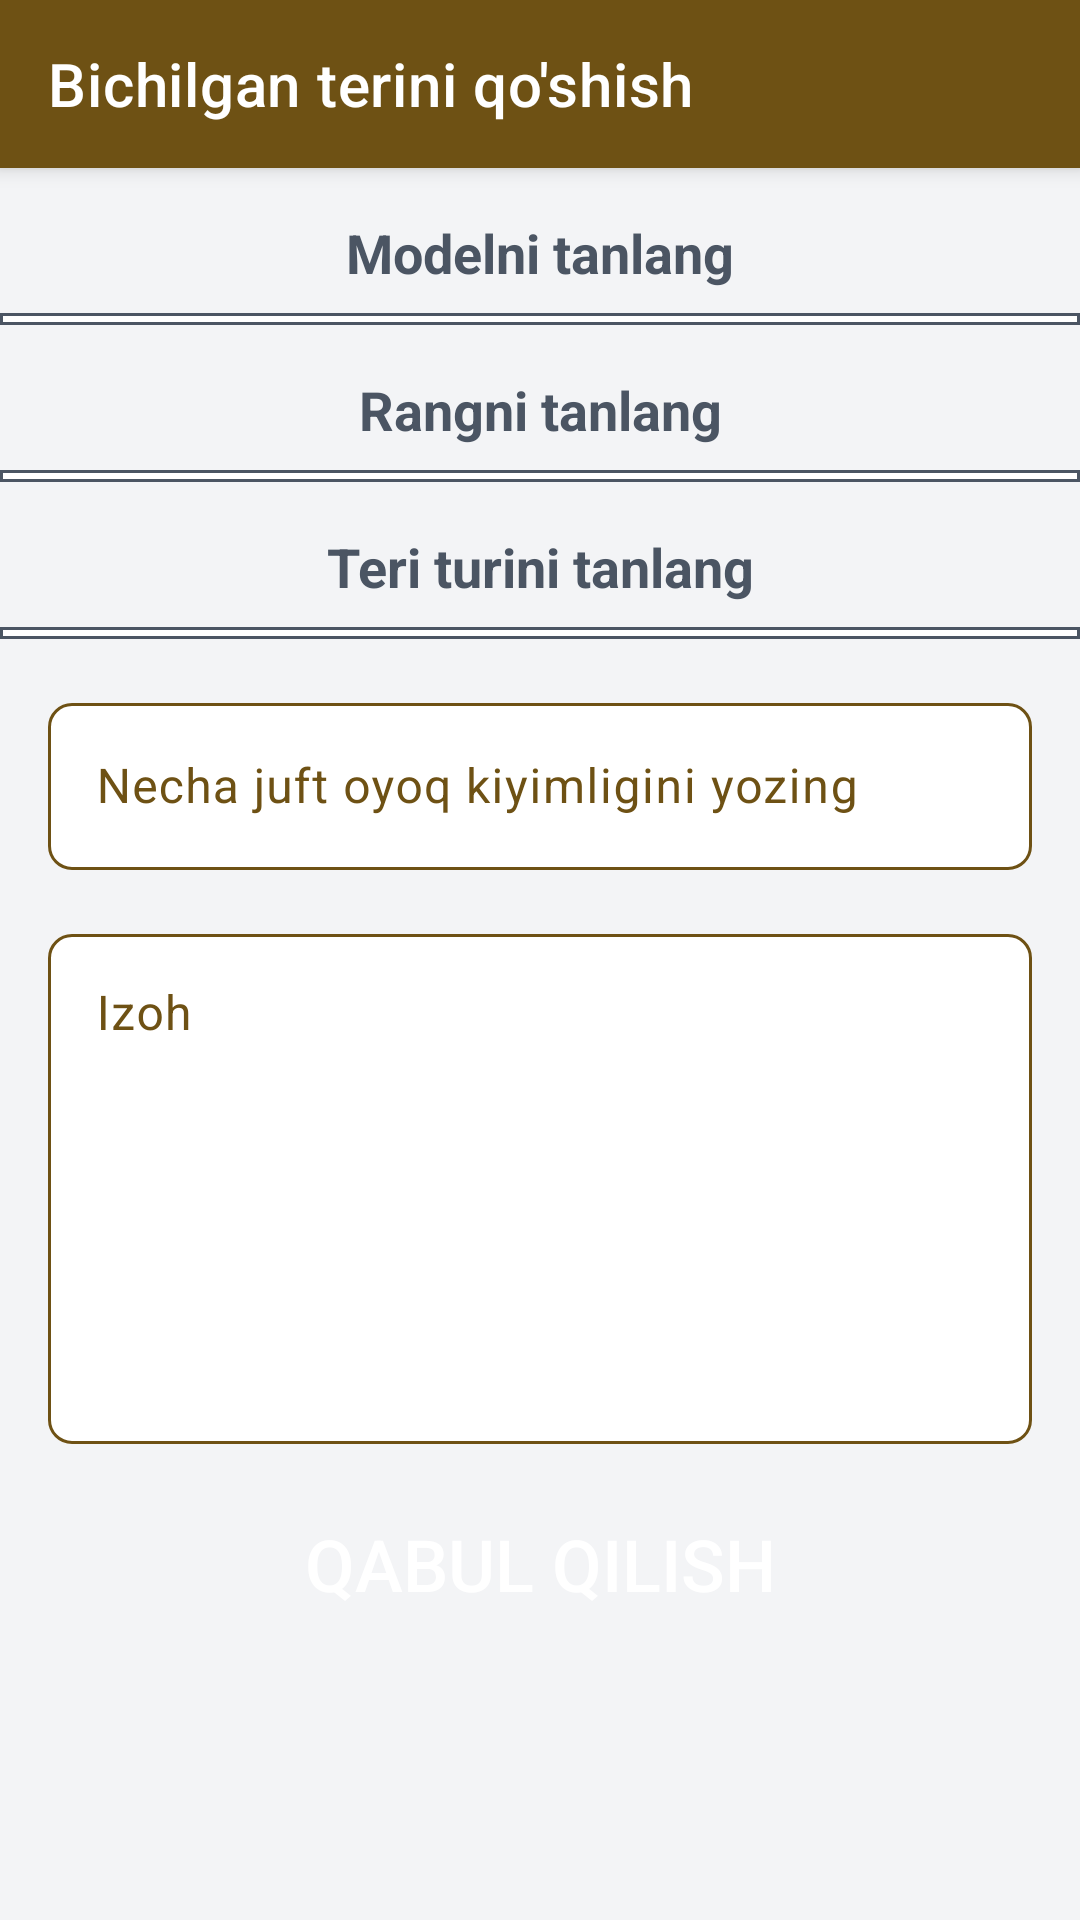

Here is an Android app screen rendered from its layout file. Give the layout XML and the strings, colors and styles it references.
<!-- AndroidManifest.xml: application theme Theme.BusinessCalculation -->
<!-- res/layout/screen_add_skin_cut.xml -->
<?xml version="1.0" encoding="utf-8"?>
<androidx.coordinatorlayout.widget.CoordinatorLayout xmlns:android="http://schemas.android.com/apk/res/android"
    xmlns:app="http://schemas.android.com/apk/res-auto"
    xmlns:tools="http://schemas.android.com/tools"
    android:layout_width="match_parent"
    android:layout_height="match_parent"
    android:background="@color/background_color">

    <com.google.android.material.appbar.AppBarLayout
        android:id="@+id/appBar"
        android:layout_width="match_parent"
        android:layout_height="wrap_content"
        android:theme="@style/Theme.MaterialComponents.DayNight.NoActionBar">

        <androidx.appcompat.widget.Toolbar
            android:id="@+id/toolbar"
            android:layout_width="match_parent"
            android:layout_height="?attr/actionBarSize"
            android:background="@color/main_color"
            app:popupTheme="@style/ThemeOverlay.AppCompat.Light"
            app:title="Bichilgan terini qo'shish"
            app:titleTextColor="@color/white" />

    </com.google.android.material.appbar.AppBarLayout>

    <ProgressBar
        android:id="@+id/progressBar"
        android:layout_width="wrap_content"
        android:layout_height="wrap_content"
        android:layout_gravity="center"
        android:indeterminate="true"
        android:indeterminateTint="@color/main_color"
        android:visibility="gone"/>

    <ScrollView
        android:layout_width="match_parent"
        android:layout_height="match_parent"
        app:layout_behavior="@string/appbar_scrolling_view_behavior">

        <androidx.constraintlayout.widget.ConstraintLayout
            android:id="@+id/containerViews"
            android:layout_width="match_parent"
            android:layout_height="wrap_content">

            <TextView
                android:id="@+id/headerModel"
                android:layout_width="wrap_content"
                android:layout_height="wrap_content"
                android:textStyle="bold"
                android:text="Modelni tanlang"
                android:layout_marginTop="16dp"
                android:textSize="18sp"
                android:textColor="@color/additional_color"
                app:layout_constraintTop_toTopOf="parent"
                app:layout_constraintStart_toStartOf="parent"
                app:layout_constraintEnd_toEndOf="parent"
                android:gravity="center"/>

            <androidx.recyclerview.widget.RecyclerView
                android:id="@+id/recyclerModels"
                android:layout_width="match_parent"
                android:layout_height="wrap_content"
                app:layout_constraintTop_toBottomOf="@id/headerModel"
                android:layout_marginTop="8dp"
                android:orientation="horizontal"
                android:background="@drawable/bg_recycler_selectable"
                android:paddingVertical="2dp"
                android:paddingHorizontal="12dp"/>

            <TextView
                android:id="@+id/headerColor"
                android:layout_width="wrap_content"
                android:layout_height="wrap_content"
                android:textStyle="bold"
                android:text="Rangni tanlang"
                android:layout_marginTop="16dp"
                android:textSize="18sp"
                android:textColor="@color/additional_color"
                app:layout_constraintTop_toBottomOf="@id/recyclerModels"
                app:layout_constraintStart_toStartOf="parent"
                app:layout_constraintEnd_toEndOf="parent"
                android:gravity="center"/>

            <androidx.recyclerview.widget.RecyclerView
                android:id="@+id/recyclerColors"
                android:layout_width="match_parent"
                android:layout_height="wrap_content"
                app:layout_constraintTop_toBottomOf="@id/headerColor"
                android:orientation="horizontal"
                android:layout_marginTop="8dp"
                android:background="@drawable/bg_recycler_selectable"
                android:paddingVertical="2dp"
                android:paddingHorizontal="12dp"/>

            <TextView
                android:id="@+id/headerSkinType"
                android:layout_width="wrap_content"
                android:layout_height="wrap_content"
                android:textStyle="bold"
                android:text="Teri turini tanlang"
                android:layout_marginTop="16dp"
                android:textSize="18sp"
                android:textColor="@color/additional_color"
                app:layout_constraintTop_toBottomOf="@id/recyclerColors"
                app:layout_constraintStart_toStartOf="parent"
                app:layout_constraintEnd_toEndOf="parent"
                android:gravity="center"
                />


            <androidx.recyclerview.widget.RecyclerView
                android:id="@+id/recyclerSkinTypes"
                android:layout_width="match_parent"
                android:layout_height="wrap_content"
                app:layout_constraintTop_toBottomOf="@id/headerSkinType"
                android:orientation="horizontal"
                android:layout_marginTop="8dp"
                android:background="@drawable/bg_recycler_selectable"
                android:paddingVertical="2dp"
                android:paddingHorizontal="12dp"/>


            <com.google.android.material.textfield.TextInputLayout
                app:hintTextColor="@color/main_color"
                android:id="@+id/layoutInputCountPair"
                android:layout_width="match_parent"
                android:layout_height="wrap_content"
                android:layout_marginHorizontal="16dp"
                android:layout_marginTop="16dp"
                android:hint="@string/necha_juft_oyoq_kiyimligini_yozing"
                android:textColorHint="#6e5114"
                app:boxBackgroundColor="@color/white"
                app:boxBackgroundMode="outline"
                app:boxCornerRadiusBottomEnd="8dp"
                app:boxCornerRadiusBottomStart="8dp"
                app:boxCornerRadiusTopEnd="8dp"
                app:boxCornerRadiusTopStart="8dp"
                app:boxStrokeColor="@color/mtrl_textinput_default_box_stroke_color"
                app:boxStrokeWidth="1dp"
                app:layout_constraintLeft_toLeftOf="parent"
                app:layout_constraintRight_toRightOf="parent"
                app:layout_constraintTop_toBottomOf="@id/recyclerSkinTypes">

                <com.google.android.material.textfield.TextInputEditText
                    android:id="@+id/inputCountPair"
                    android:layout_width="match_parent"
                    android:layout_height="wrap_content"
                    android:inputType="number"
                    android:textColor="@color/main_color"
                    android:textCursorDrawable="@null"/>
            </com.google.android.material.textfield.TextInputLayout>



            <com.google.android.material.textfield.TextInputLayout
                app:hintTextColor="@color/main_color"
                android:id="@+id/layoutInputComment"
                android:layout_width="match_parent"
                android:layout_height="wrap_content"
                android:layout_marginHorizontal="16dp"
                android:layout_marginTop="16dp"
                android:hint="@string/izoh"
                android:textColorHint="#6e5114"
                app:boxBackgroundColor="@color/white"
                app:boxBackgroundMode="outline"
                app:boxCornerRadiusBottomEnd="8dp"
                app:boxCornerRadiusBottomStart="8dp"
                app:boxCornerRadiusTopEnd="8dp"
                app:boxCornerRadiusTopStart="8dp"
                app:boxStrokeColor="@color/mtrl_textinput_default_box_stroke_color"
                app:boxStrokeWidth="1dp"
                app:layout_constraintLeft_toLeftOf="parent"
                app:layout_constraintRight_toRightOf="parent"
                app:layout_constraintTop_toBottomOf="@id/layoutInputCountPair"
                android:layout_marginBottom="32dp">

                <com.google.android.material.textfield.TextInputEditText
                    android:id="@+id/inputComment"
                    android:layout_width="match_parent"
                    android:layout_height="170dp"
                    android:textColor="@color/main_color"
                    tools:ignore="RtlHardcoded"
                    android:gravity="top|left"
                    android:imeOptions="actionNone"
                    android:inputType="textMultiLine"
                    android:maxLines="10"
                    android:minLines="3"
                    android:textCursorDrawable="@null"/>
            </com.google.android.material.textfield.TextInputLayout>

            <Button
                android:id="@+id/btnAddSkin"
                android:layout_width="match_parent"
                android:layout_height="wrap_content"
                android:background="@drawable/bg_button"
                android:layout_marginHorizontal="54dp"
                app:layout_constraintLeft_toLeftOf="parent"
                app:layout_constraintRight_toRightOf="parent"
                app:layout_constraintTop_toBottomOf="@id/layoutInputComment"
                app:layout_constraintBottom_toBottomOf="parent"
                app:backgroundTint="@null"
                android:text="@string/qabul_qilish"
                android:textColor="@color/white"
                android:textSize="24sp"
                android:layout_marginVertical="16dp"/>

        </androidx.constraintlayout.widget.ConstraintLayout>
    </ScrollView>


</androidx.coordinatorlayout.widget.CoordinatorLayout>
<!-- resources referenced by this layout -->
<resources>
  <color name="additional_color">#4b5563</color>
  <color name="background_color">#f3f4f6</color>
  <color name="main_color">#6e5114</color>
  <color name="mtrl_textinput_default_box_stroke_color" tools:override="true">#6e5114</color>
  <color name="white">#FFFFFFFF</color>
  <!-- drawable bg_recycler_selectable (drawable) -->
  <?xml version="1.0" encoding="utf-8"?>
  <shape xmlns:android="http://schemas.android.com/apk/res/android">
  <solid android:color="@color/white"/>
      <stroke android:color="@color/additional_color" android:width="1dp"/>
  </shape>
  <string name="izoh">Izoh</string>
  <string name="necha_juft_oyoq_kiyimligini_yozing">Necha juft oyoq kiyimligini yozing</string>
  <string name="qabul_qilish">Qabul qilish</string>
  <style name="Theme.BusinessCalculation" parent="Base.Theme.BusinessCalculation" />
  <style name="Base.Theme.BusinessCalculation" parent="Theme.Material3.DayNight.NoActionBar">
          <item name="android:windowFullscreen">true</item>
          <item name="colorPrimary">@color/main_color</item>
      </style>
</resources>
